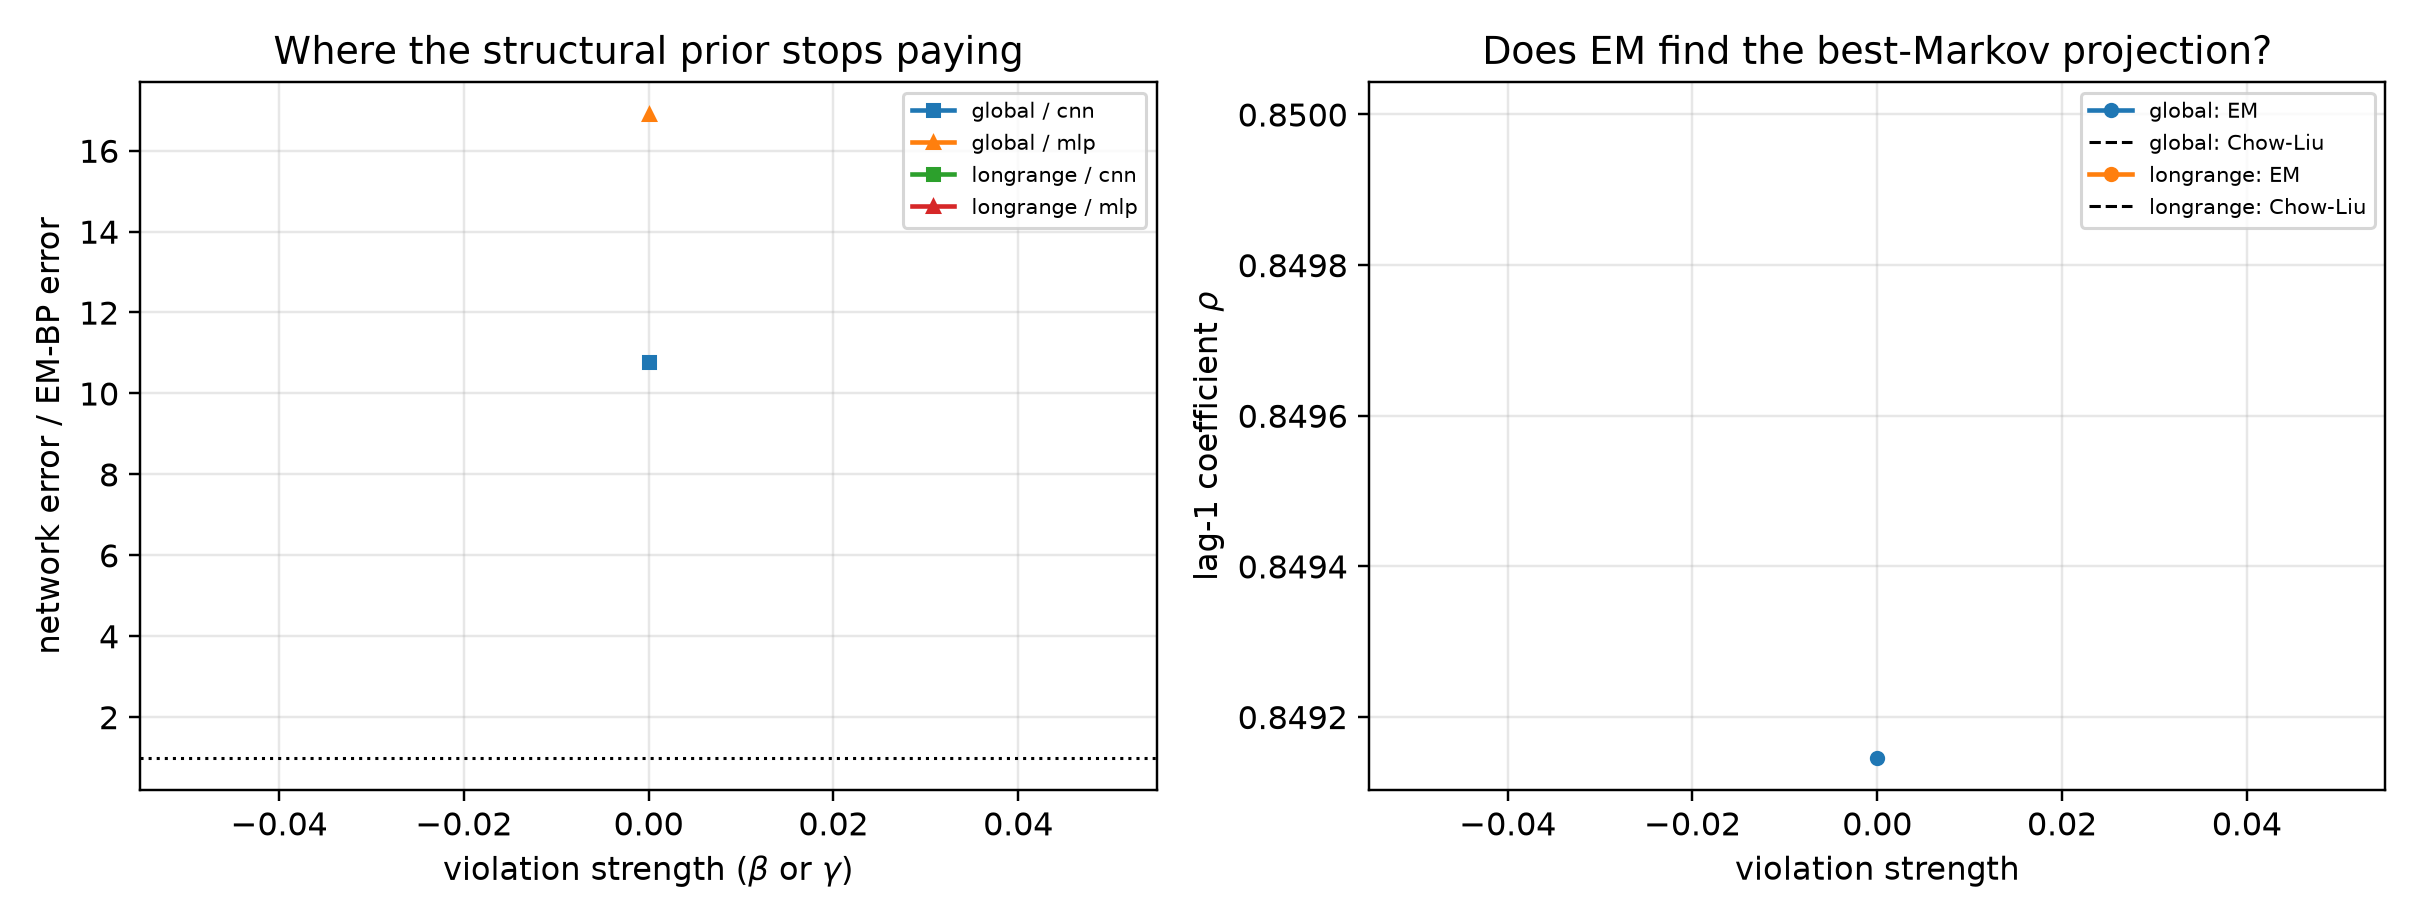

The data file committed next to this chart (first rows):
mechanism, strength, arm, t, score_rel_l2, ratio_to_em, fitted_rho, chow_liu_rho, rho_minus_chow_liu, em_seconds, em_iters, em_monotone_violation, mode_cnn, mode_mlp, innovation_mean, innovation_var, innovation_excess_kurtosis
global, 0.0, em_bp, 0.1, 0.004505, 1.0, 0.8491, 0.85, -0.0008539, 1064, 81, 0.0, eps, eps, 0.005299, 0.2804, 0.06513
global, 0.0, cnn, 0.1, 0.0515, 11.43, 0.8491, 0.85, -0.0008539, 1064, 81, 0.0, eps, eps, 0.005299, 0.2804, 0.06513
global, 0.0, mlp, 0.1, 0.07151, 15.87, 0.8491, 0.85, -0.0008539, 1064, 81, 0.0, eps, eps, 0.005299, 0.2804, 0.06513
global, 0.0, em_bp, 0.2, 0.004913, 1.0, 0.8491, 0.85, -0.0008539, 1064, 81, 0.0, eps, eps, 0.005299, 0.2804, 0.06513
global, 0.0, cnn, 0.2, 0.06982, 14.21, 0.8491, 0.85, -0.0008539, 1064, 81, 0.0, eps, eps, 0.005299, 0.2804, 0.06513
global, 0.0, mlp, 0.2, 0.1129, 22.97, 0.8491, 0.85, -0.0008539, 1064, 81, 0.0, eps, eps, 0.005299, 0.2804, 0.06513
global, 0.0, em_bp, 0.4, 0.006425, 1.0, 0.8491, 0.85, -0.0008539, 1064, 81, 0.0, x0, x0, 0.005299, 0.2804, 0.06513
global, 0.0, cnn, 0.4, 0.08451, 13.15, 0.8491, 0.85, -0.0008539, 1064, 81, 0.0, x0, x0, 0.005299, 0.2804, 0.06513
global, 0.0, mlp, 0.4, 0.1589, 24.73, 0.8491, 0.85, -0.0008539, 1064, 81, 0.0, x0, x0, 0.005299, 0.2804, 0.06513
global, 0.0, em_bp, 0.8, 0.01347, 1.0, 0.8491, 0.85, -0.0008539, 1064, 81, 0.0, x0, x0, 0.005299, 0.2804, 0.06513
global, 0.0, cnn, 0.8, 0.1299, 9.643, 0.8491, 0.85, -0.0008539, 1064, 81, 0.0, x0, x0, 0.005299, 0.2804, 0.06513
global, 0.0, mlp, 0.8, 0.1901, 14.12, 0.8491, 0.85, -0.0008539, 1064, 81, 0.0, x0, x0, 0.005299, 0.2804, 0.06513
global, 0.0, em_bp, 1.6, 0.0504, 1.0, 0.8491, 0.85, -0.0008539, 1064, 81, 0.0, x0, x0, 0.005299, 0.2804, 0.06513
global, 0.0, cnn, 1.6, 0.2712, 5.381, 0.8491, 0.85, -0.0008539, 1064, 81, 0.0, x0, x0, 0.005299, 0.2804, 0.06513
global, 0.0, mlp, 1.6, 0.342, 6.786, 0.8491, 0.85, -0.0008539, 1064, 81, 0.0, x0, x0, 0.005299, 0.2804, 0.06513
